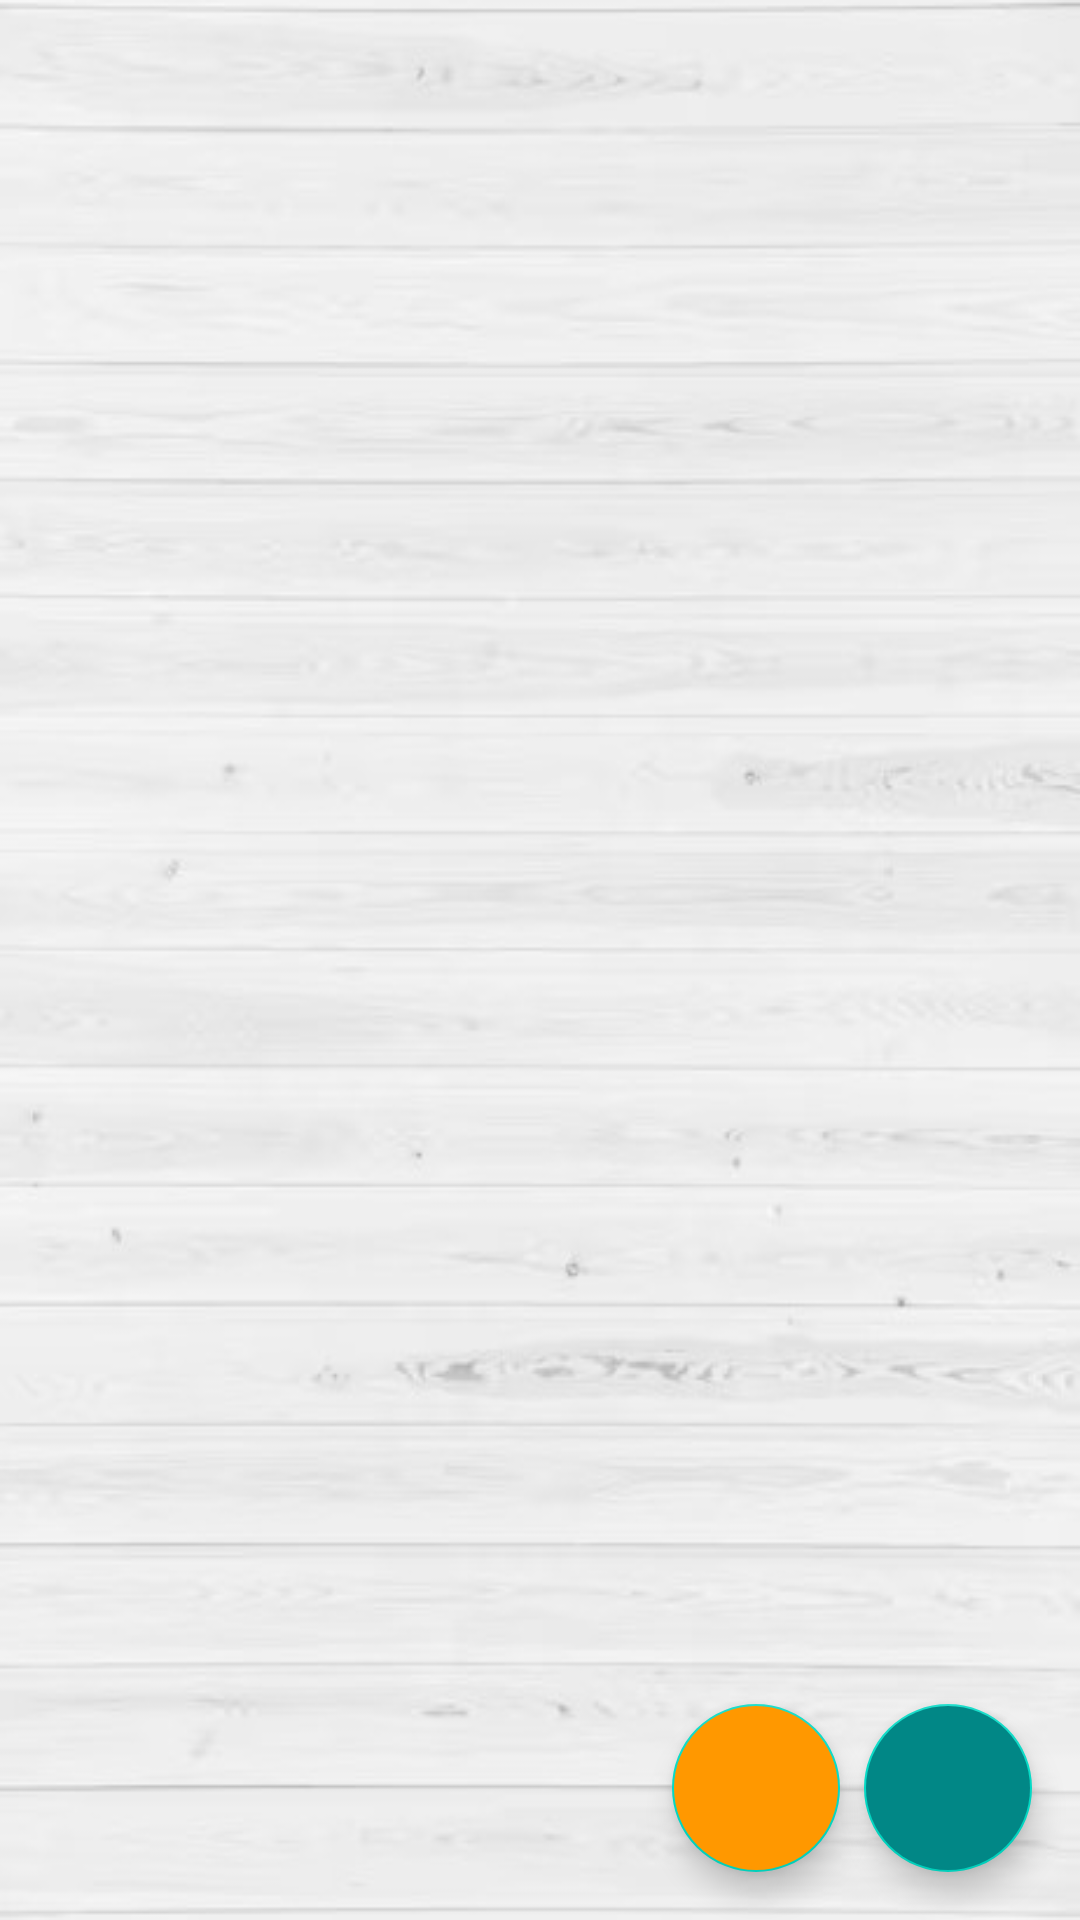

This screen was rendered from an Android layout file. Write that file and the resources it references.
<!-- AndroidManifest.xml: application theme Theme.PuzzleApp -->
<!-- res/layout/activity_main.xml -->
<?xml version="1.0" encoding="utf-8"?>
<androidx.constraintlayout.widget.ConstraintLayout xmlns:android="http://schemas.android.com/apk/res/android"
    xmlns:app="http://schemas.android.com/apk/res-auto"
    xmlns:tools="http://schemas.android.com/tools"
    android:layout_width="match_parent"
    android:layout_height="match_parent"
    android:background="@drawable/table_background"
    tools:context=".MainActivity">

    <GridView
        android:id="@+id/grid"
        android:layout_margin="8dp"
        android:horizontalSpacing="10dp"
        android:numColumns="3"
        android:paddingHorizontal="10dp"
        android:paddingVertical="10dp"
        android:verticalSpacing="10dp"
        android:layout_width="0dp"
        android:layout_height="0dp"
        app:layout_constraintBottom_toBottomOf="parent"
        app:layout_constraintTop_toTopOf="parent"
        app:layout_constraintStart_toStartOf="parent"
        app:layout_constraintEnd_toEndOf="parent"
        >

    </GridView>
    <com.google.android.material.floatingactionbutton.FloatingActionButton
        android:id="@+id/cameraButton"
        android:layout_marginBottom="16dp"
        android:layout_marginEnd="16dp"
        android:clickable="true"
        android:src="@drawable/ic_camera"
        android:onClick="onImageCameraClicked"
        android:tint="@color/white"
        android:backgroundTint="@color/teal_700"
        android:layout_width="wrap_content"
        android:layout_height="wrap_content"
        app:layout_constraintBottom_toBottomOf="parent"
        app:layout_constraintEnd_toEndOf="parent"

        >

    </com.google.android.material.floatingactionbutton.FloatingActionButton>

    <com.google.android.material.floatingactionbutton.FloatingActionButton
        android:id="@+id/galleryButton"
        android:layout_width="wrap_content"
        android:layout_height="wrap_content"
        android:layout_marginEnd="8dp"
        android:layout_marginBottom="16dp"
        android:backgroundTint="#FF9800"
        android:clickable="true"
        android:onClick="onImageGalleryClicked"
        android:src="@drawable/ic_gallery"
        android:tint="@color/white"
        app:layout_constraintBottom_toBottomOf="parent"
        app:layout_constraintEnd_toStartOf="@id/cameraButton">

    </com.google.android.material.floatingactionbutton.FloatingActionButton>


</androidx.constraintlayout.widget.ConstraintLayout>
<!-- resources referenced by this layout -->
<resources>
  <!-- drawable table_background: jpg bitmap (drawable-xxhdpi, 54861 bytes) -->
  <style name="Theme.PuzzleApp" parent="Theme.MaterialComponents.DayNight.DarkActionBar">
          
          <item name="colorPrimary">@color/purple_500</item>
          <item name="colorPrimaryVariant">@color/purple_700</item>
          <item name="colorOnPrimary">@color/white</item>
          
          <item name="colorSecondary">@color/teal_200</item>
          <item name="colorSecondaryVariant">@color/teal_700</item>
          <item name="colorOnSecondary">@color/black</item>
          
          <item name="android:statusBarColor">?attr/colorPrimaryVariant</item>
          
      </style>
  <!-- not gathered from this repository: default colours our renderer supplied (Android Studio template values) -->
  <color name="purple_500">#FF6200EE</color>
  <color name="purple_700">#FF3700B3</color>
  <color name="teal_200">#FF03DAC5</color>
  <color name="teal_700">#FF018786</color>
  <color name="black">#FF000000</color>
  <color name="white">#FFFFFFFF</color>
</resources>
